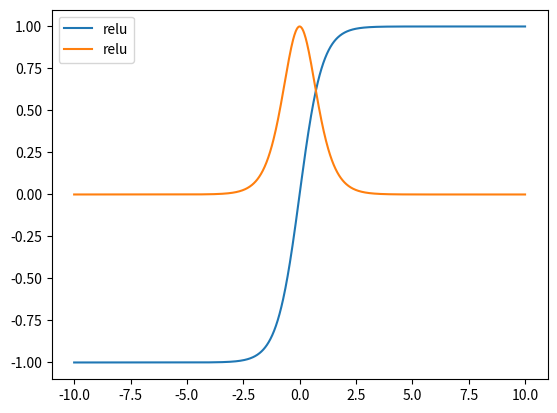

The matplotlib source for this figure:
import numpy as np
import matplotlib.pyplot as plt


class Activation:
    def __init__(self):
        self.output = None

    def __repr__(self):
        return NotImplementedError

    def forward(self, x):
        raise NotImplementedError

    def backward(self, grad):
        raise NotImplementedError


class Sigmoid(Activation):
    def __init__(self):
        super().__init__()

    def __repr__(self):
        return "sigmoid"

    def forward(self, x):
        self.output = 1 / (1 + np.exp(-x))
        return self.output

    def backward(self, grad=1):
        return grad * (self.output) * (1 - self.output)


class Tanh(Activation):
    def __init__(self):
        super().__init__()

    def __repr__(self):
        return "tanh"

    def forward(self, x):
        self.output = (np.exp(x) - np.exp(-x)) / (np.exp(x) + np.exp(-x))
        return self.output

    def backward(self, grad=1):
        return grad * (1 - self.output**2)


class ReLU(Activation):
    def __init__(self):
        super().__init__()

    def __repr__(self):
        return "relu"

    def forward(self, x):
        self.output = np.maximum(0, x)
        return self.output

    def backward(self):
        return np.where(x > 0, 1, 0)


if __name__ == "__main__":
    x = np.linspace(-10, 10, 1000)

    sigmoid = Sigmoid()
    sigmoid_forward = sigmoid.forward(x)
    sigmoid_backward = sigmoid.backward()

    tanh = Tanh()
    tanh_forward = tanh.forward(x)
    tanh_backward = tanh.backward()

    relu = ReLU()
    relu_forward = relu.forward(x)
    relu_grad = relu.backward()

    plt.plot(x, tanh_forward, label="relu")
    plt.plot(x, tanh_backward, label="relu")
    plt.legend()
    plt.show()
